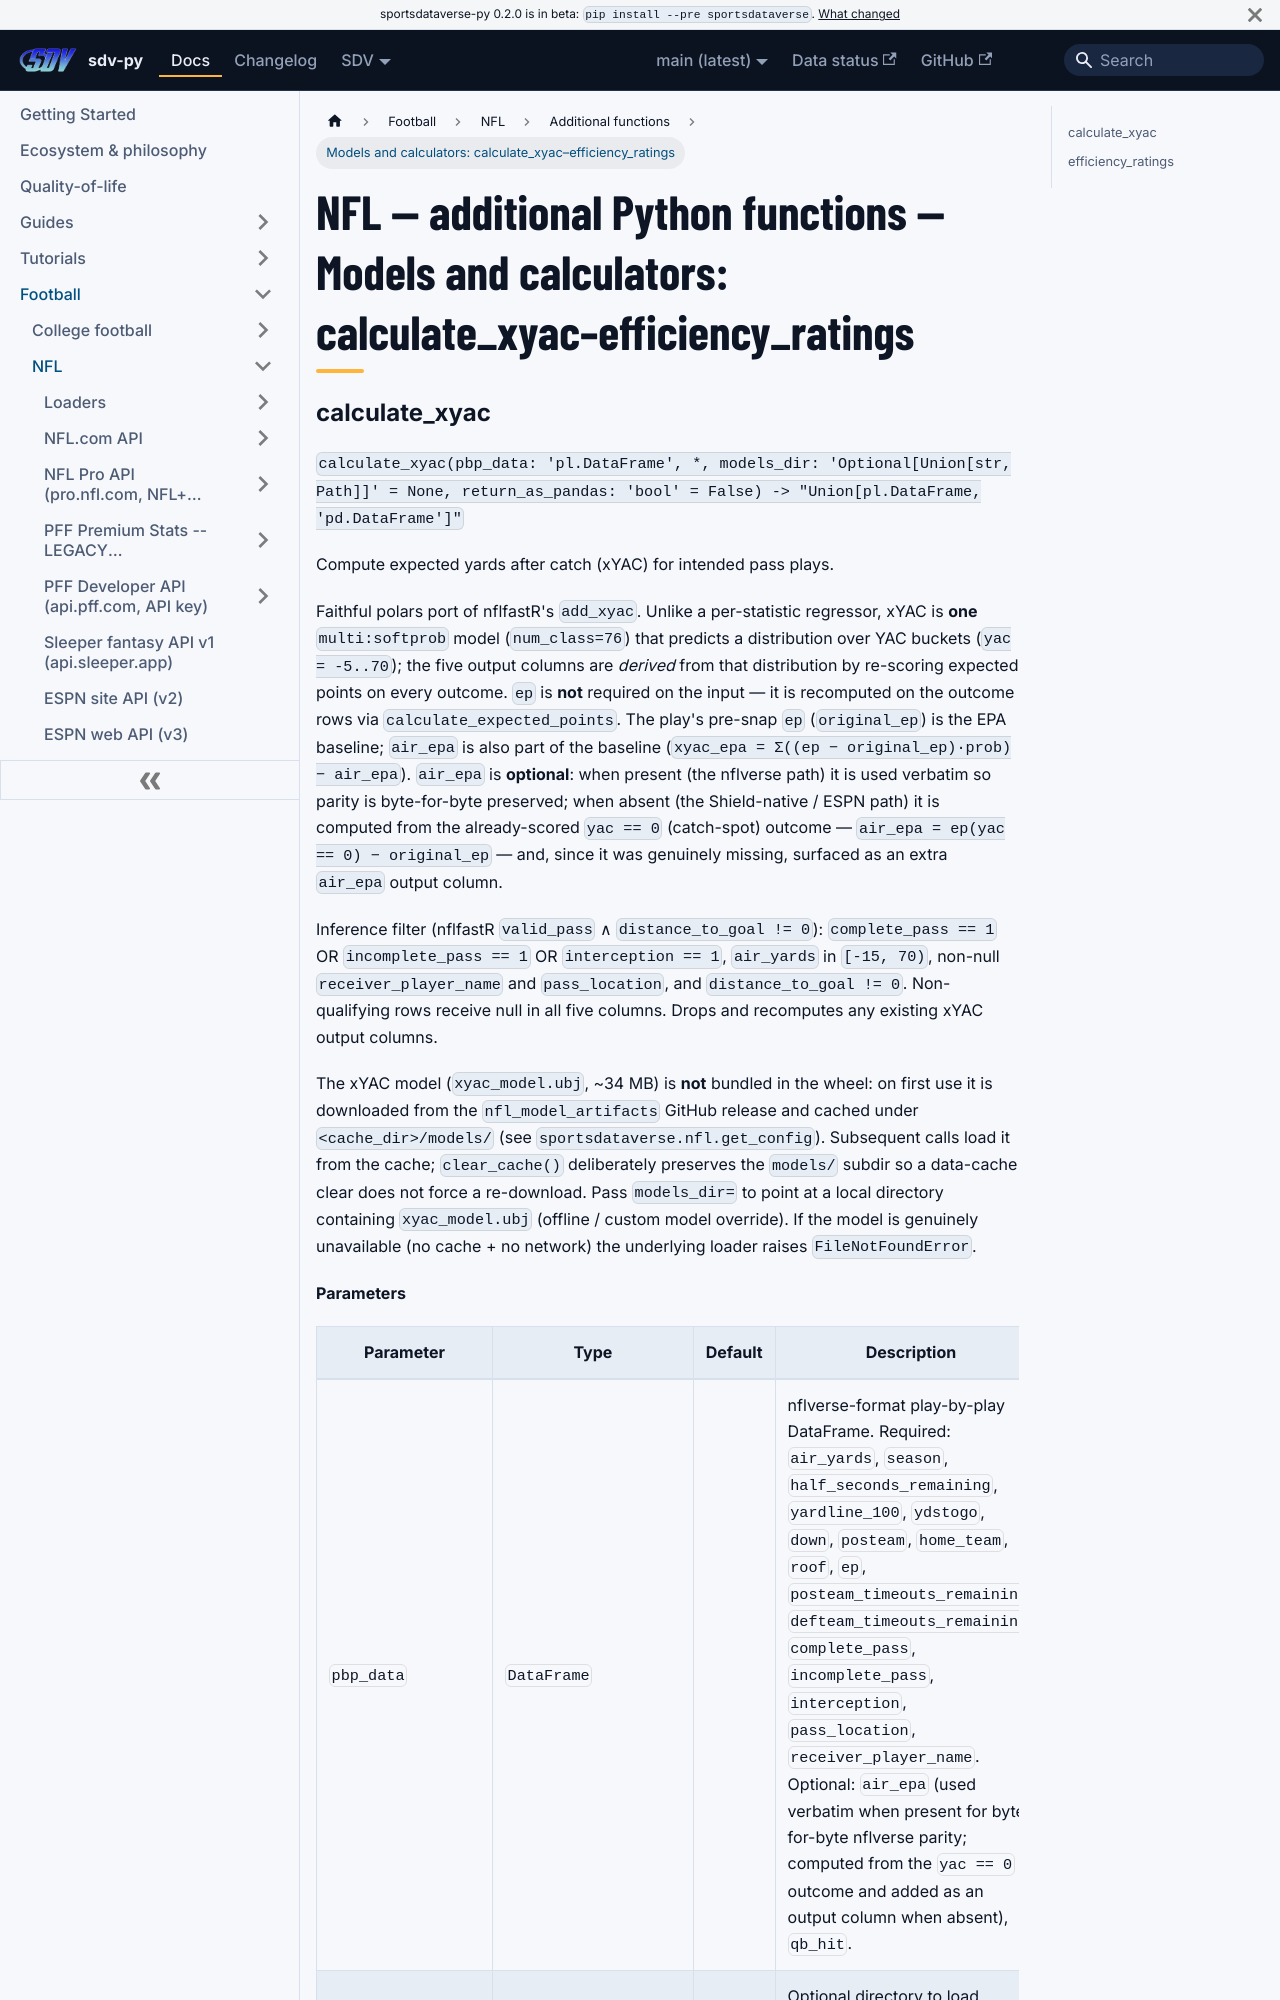

repository: sportsdataverse/sportsdataverse-py · page: docs/nfl/reference/additional/models-and-calculators-7/index.html · generator: docusaurus

---
title: "NFL — additional Python functions — Models and calculators: calculate_xyac–efficiency_ratings"
sidebar_label: "Models and calculators: calculate_xyac–efficiency_ratings"
sidebar_position: 23
description: "NFL — additional Python functions — Models and calculators: calculate_xyac–efficiency_ratings — function reference in sdv-py, the SportsDataverse Python package."
---
# NFL — additional Python functions — Models and calculators: calculate_xyac–efficiency_ratings
